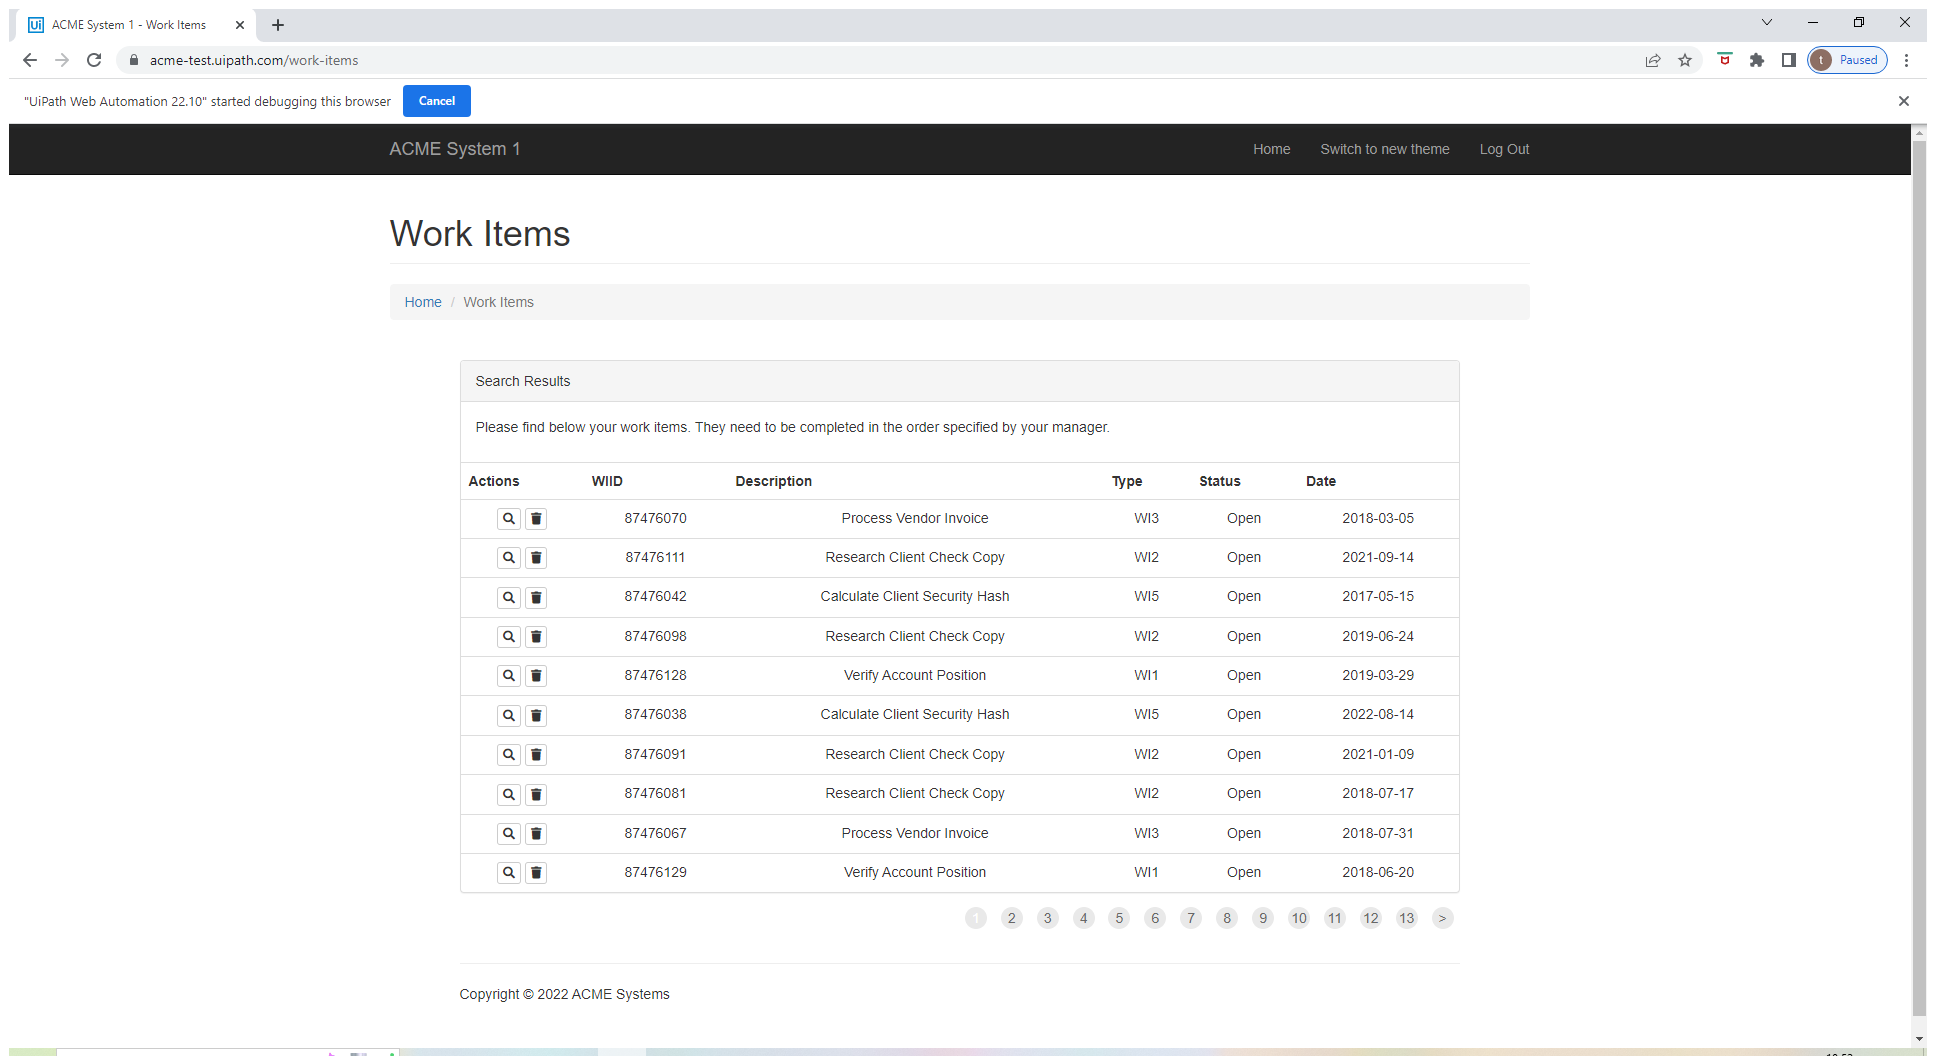
Task: 100 Robots
Workflow: AllWorkListClientIDGet_ACME_FlowSheet

Step 1: Use Browser Chrome: ACME System 1 - Work Items in window 'ACME System 1 - Work Items' (chrome.exe)

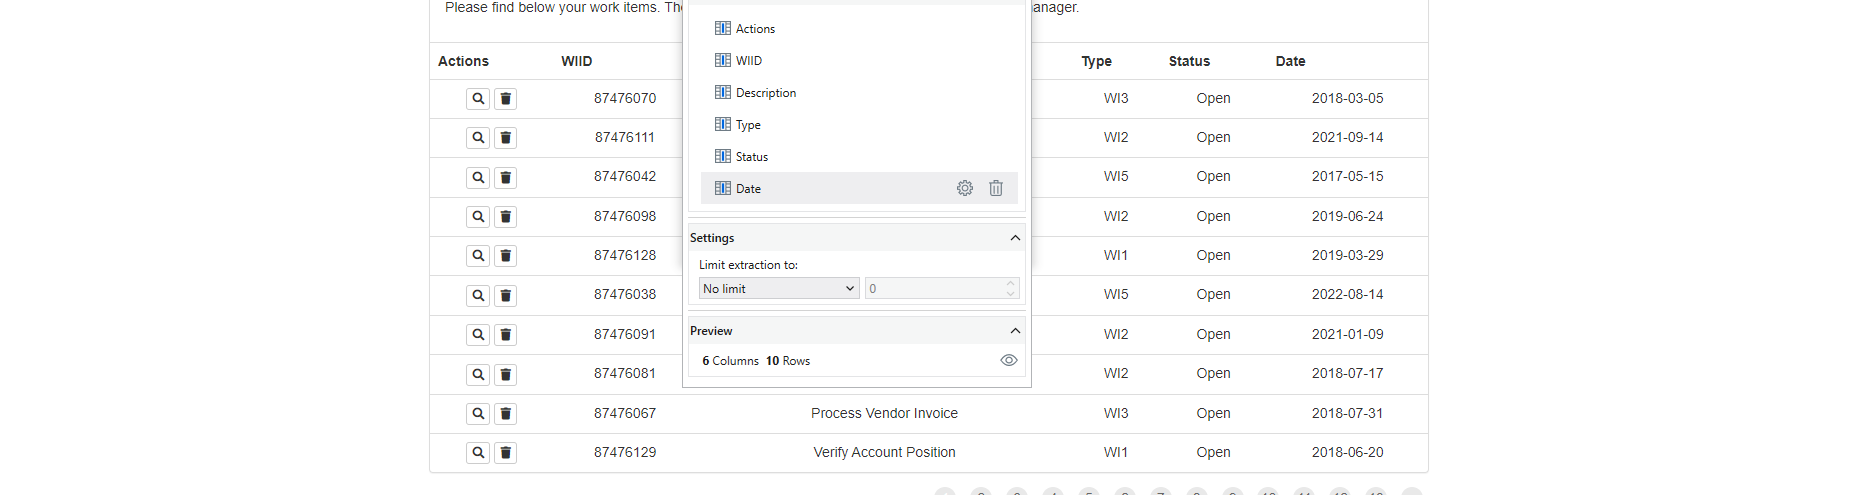
Step 2: get-text

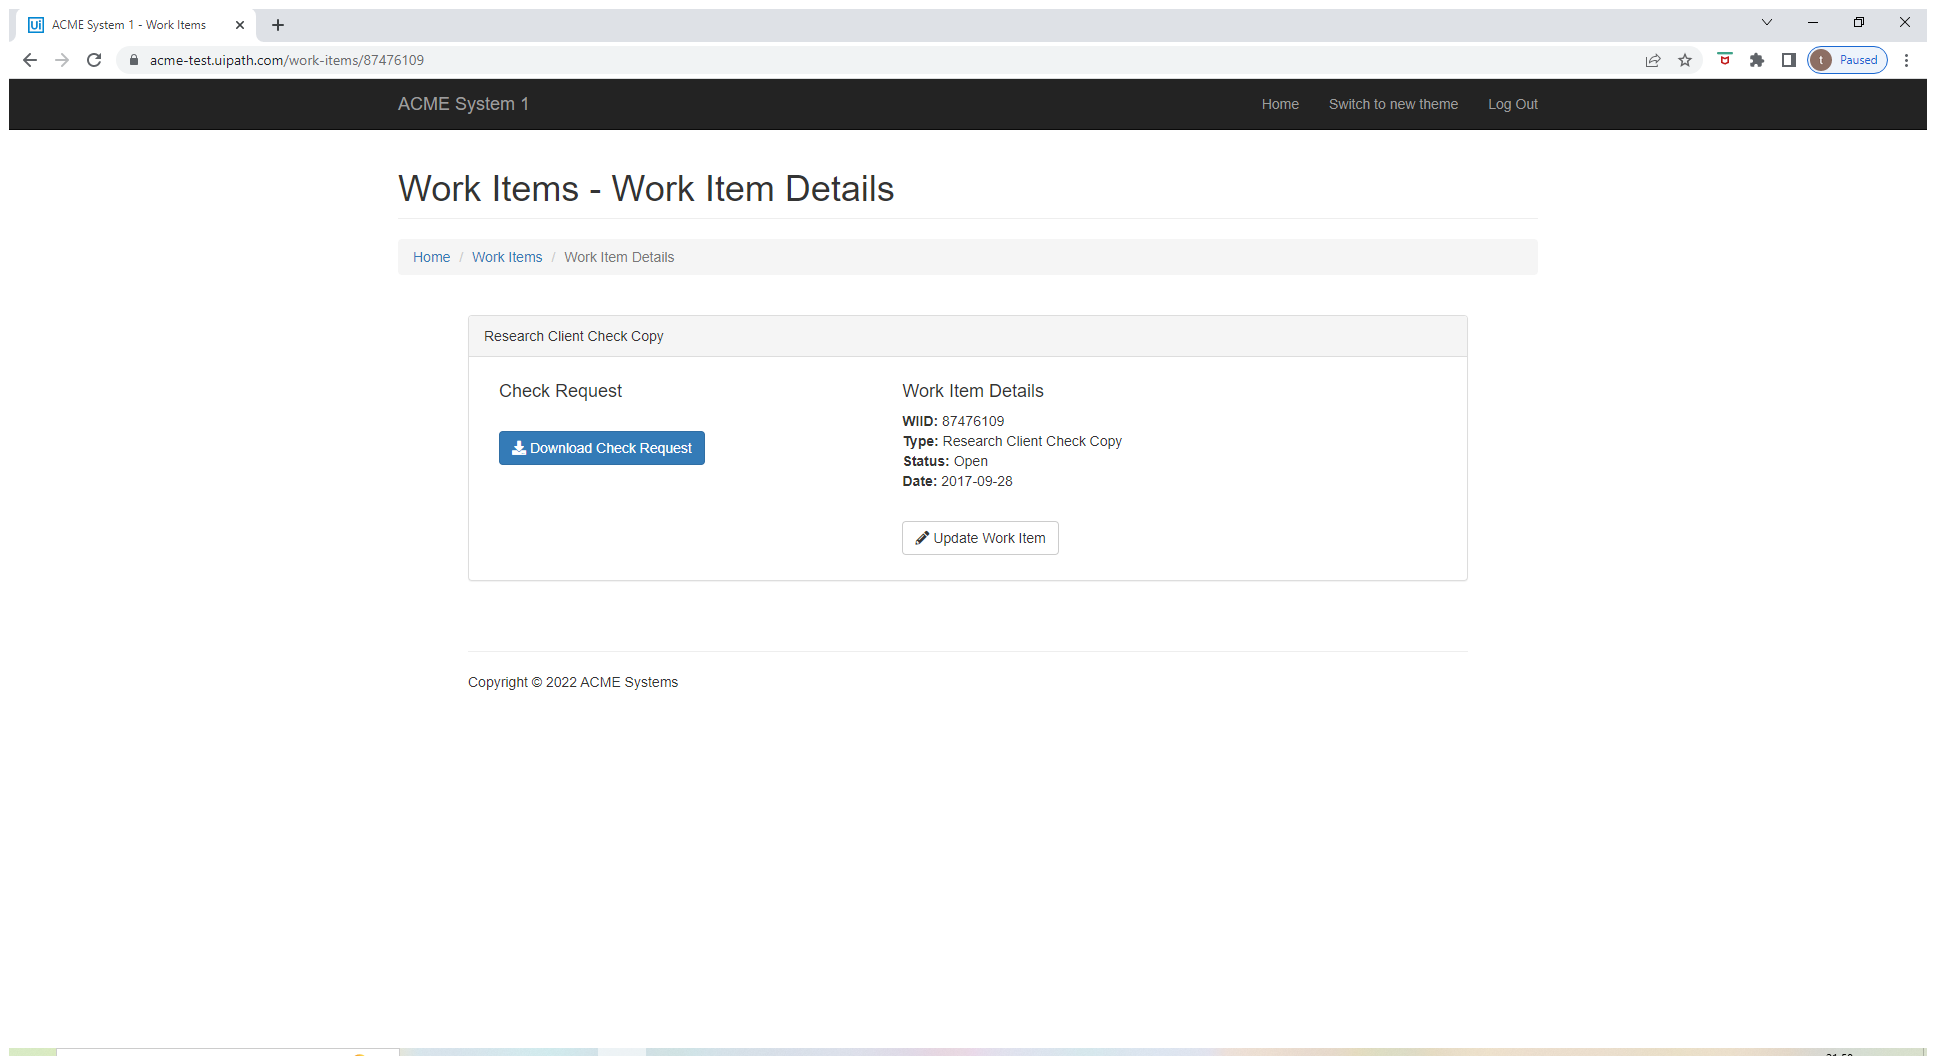
Step 3: ACME WorkLists in window 'ACME System 1 - Work Items' (chrome.exe)

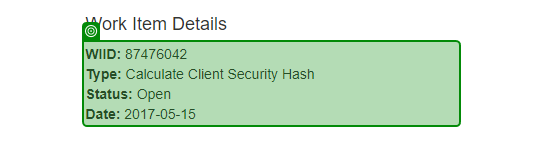
Step 4: get-text from 'WIID: [number redacted]'